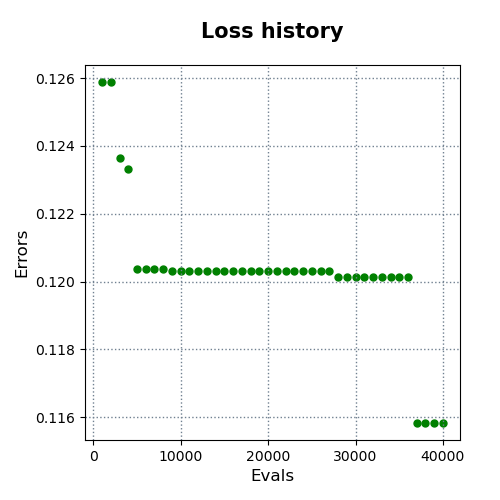

Source data for this figure (header and first rows):
evals, errors
1000, 0.1259
2000, 0.1259
3000, 0.1237
4000, 0.1233
5000, 0.1204
6000, 0.1204
7000, 0.1204
8000, 0.1204
9000, 0.1203
10000, 0.1203
11000, 0.1203
12000, 0.1203
13000, 0.1203
14000, 0.1203
15000, 0.1203
16000, 0.1203
17000, 0.1203
18000, 0.1203
19000, 0.1203
20000, 0.1203
21000, 0.1203
22000, 0.1203
23000, 0.1203
24000, 0.1203
25000, 0.1203
26000, 0.1203
27000, 0.1203
28000, 0.1201
29000, 0.1201
30000, 0.1201
31000, 0.1201
32000, 0.1201
33000, 0.1201
34000, 0.1201
35000, 0.1201
36000, 0.1201
37000, 0.1158
38000, 0.1158
39000, 0.1158
40000, 0.1158
